The GitHub repository JoelsonSartoriJr/ReconhecimentoCurvas contains a labelled image folder "img" with 2 categories: elipse, parabola. Examples follow, each with its label.

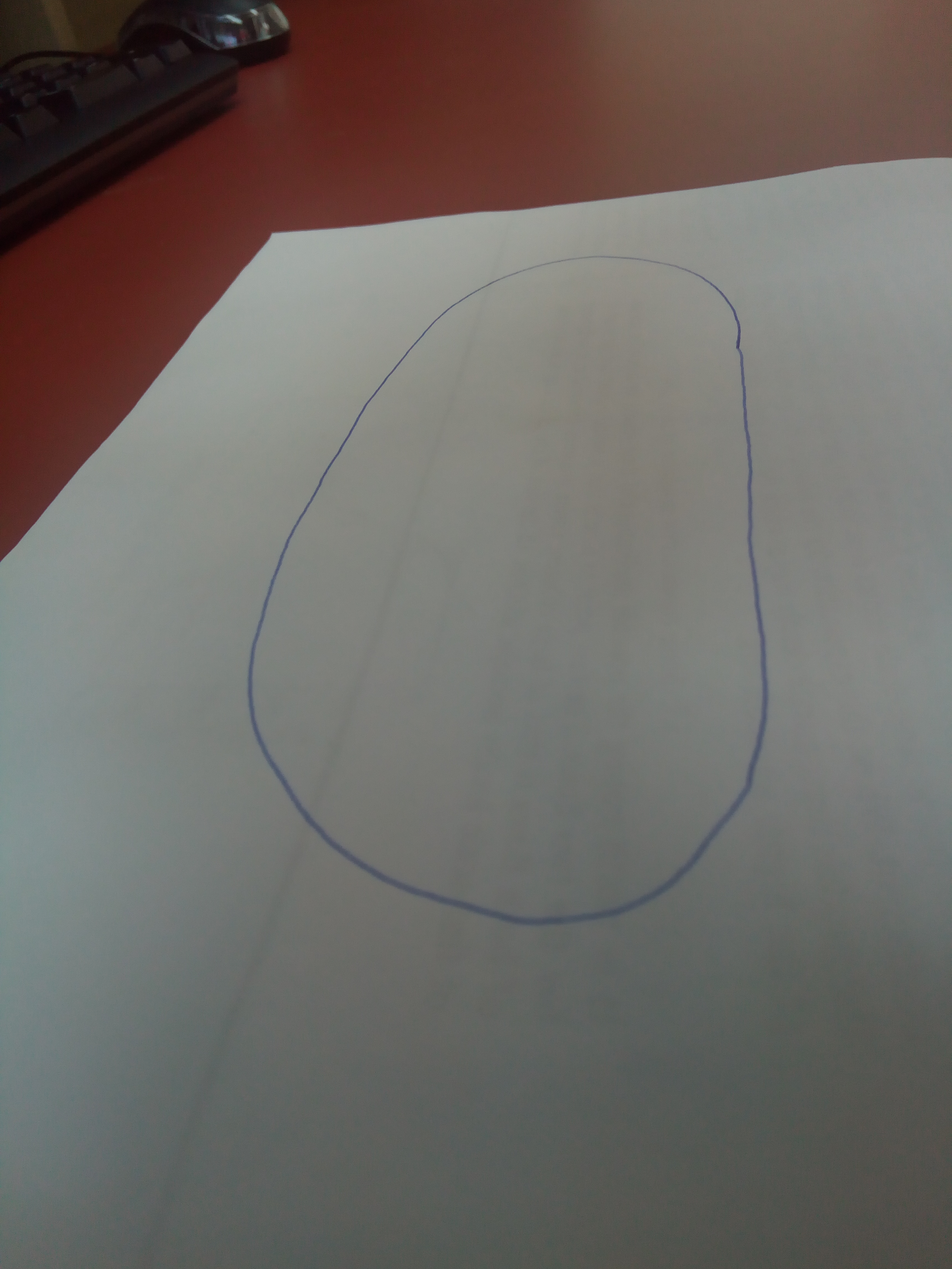
Label: elipse

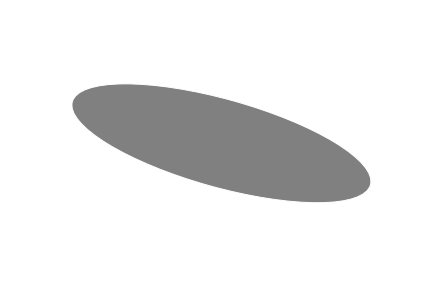
Label: elipse

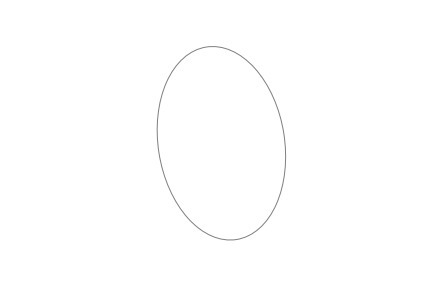
Label: elipse

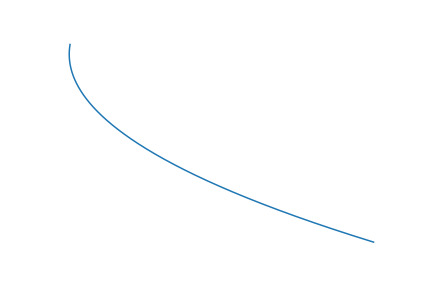
Label: parabola

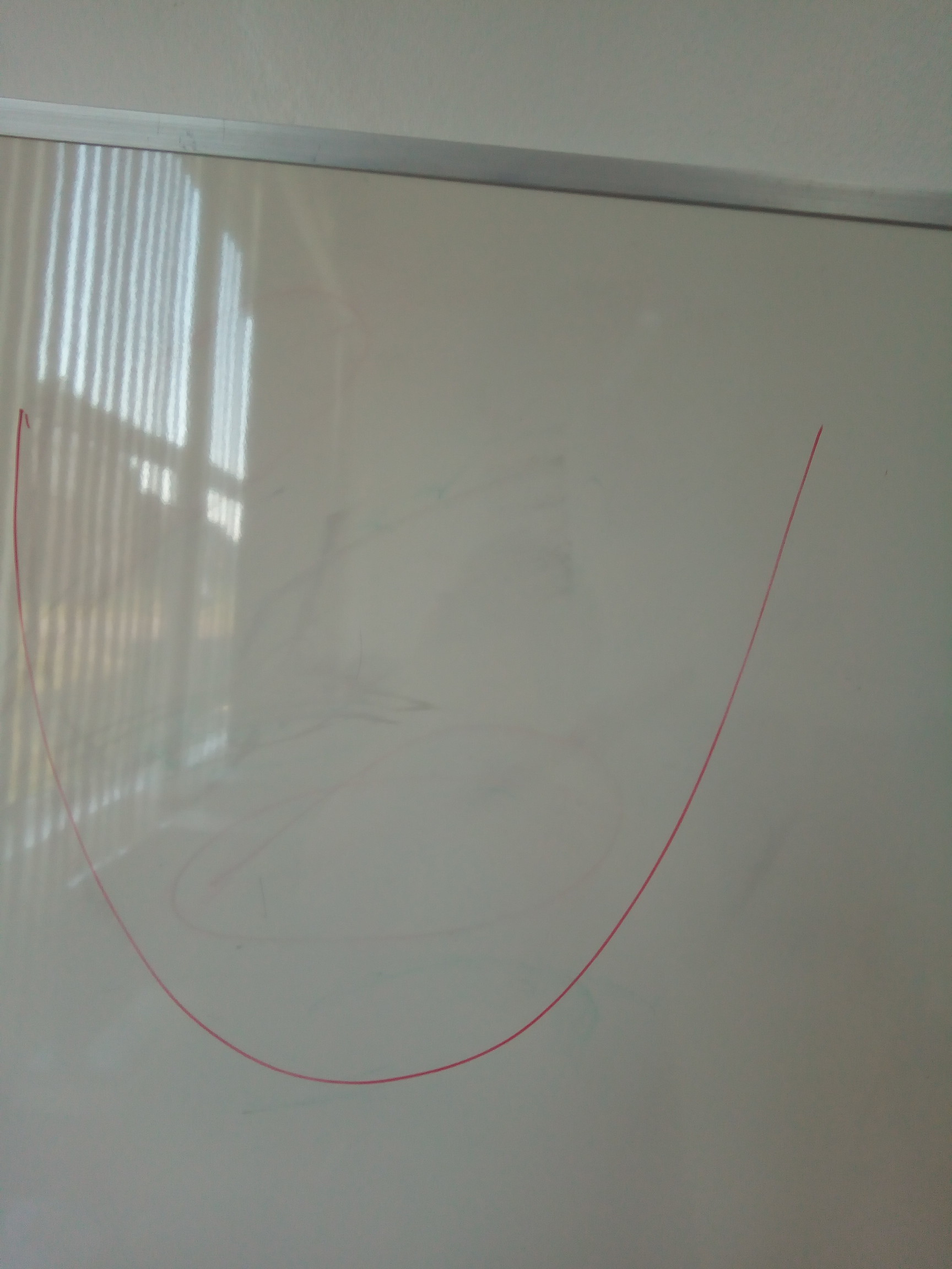
Label: parabola

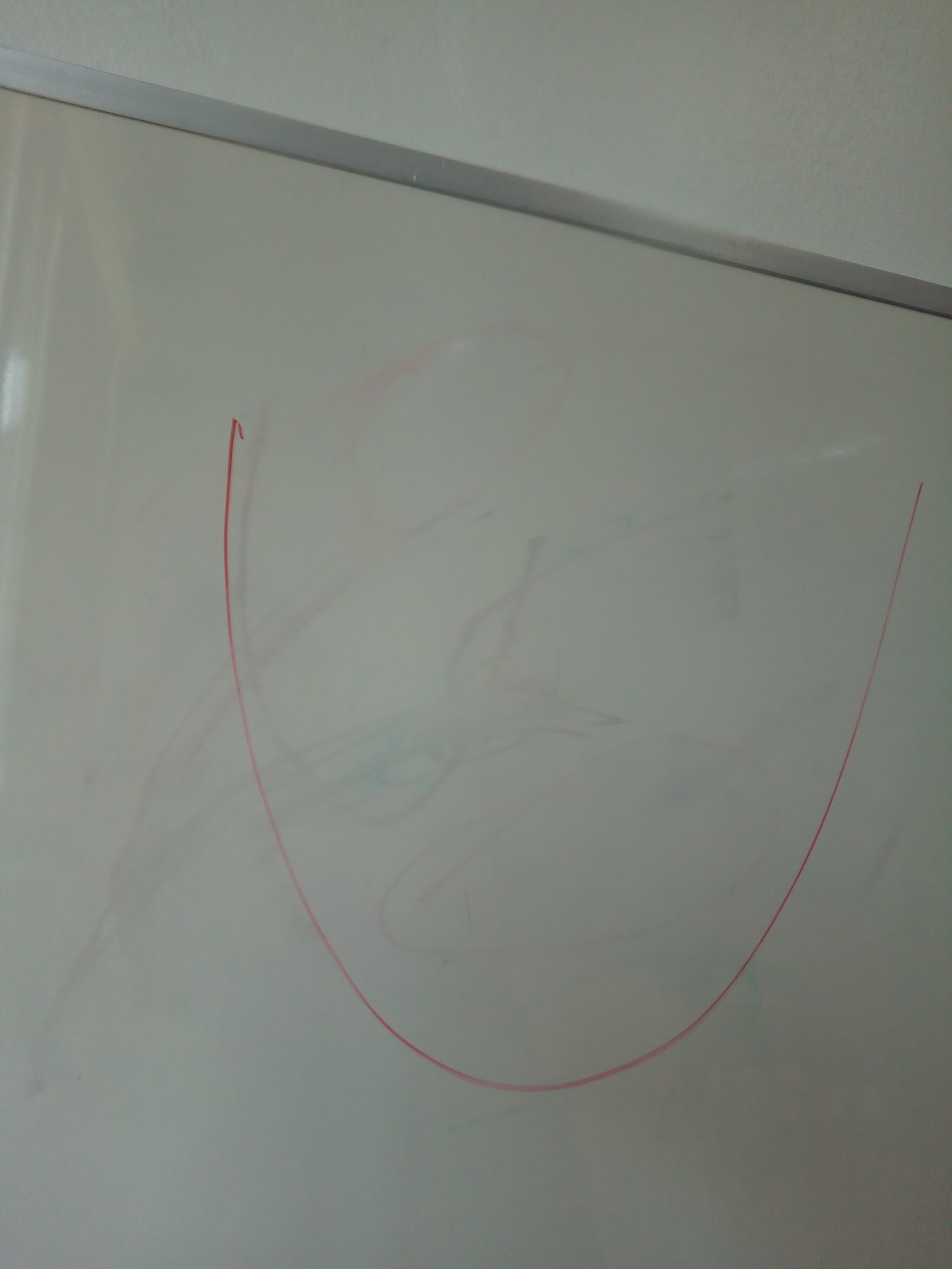
Label: parabola
